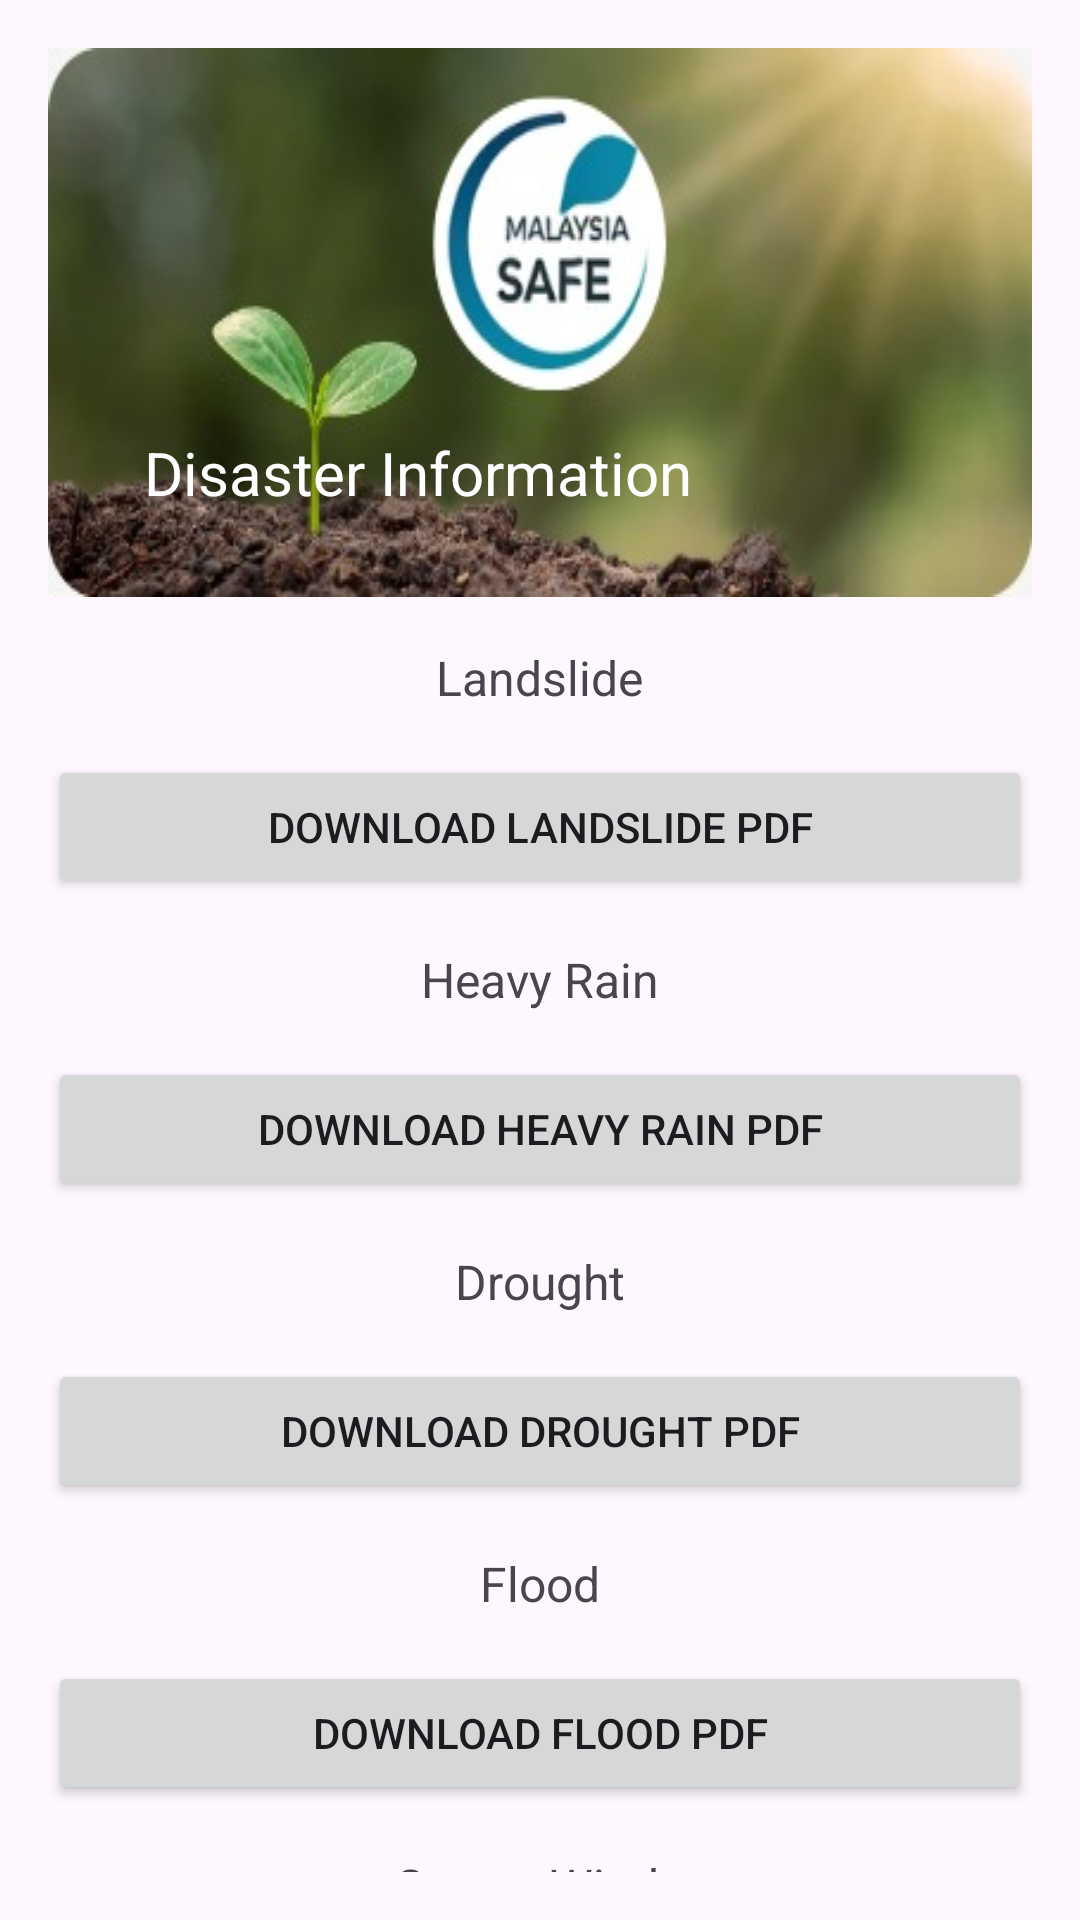

The Android layout XML behind this screen, and the referenced resources:
<!-- AndroidManifest.xml: application theme Theme.MalaysiaSafe -->
<!-- res/layout/activity_safety_information.xml -->
<?xml version="1.0" encoding="utf-8"?>
<LinearLayout xmlns:android="http://schemas.android.com/apk/res/android"
    xmlns:app="http://schemas.android.com/apk/res-auto"
    xmlns:tools="http://schemas.android.com/tools"
    android:id="@+id/main"
    android:layout_width="match_parent"
    android:layout_height="match_parent"
    android:orientation="vertical"
    android:padding="16dp"
    tools:context=".SafetyInformationActivity">

     <LinearLayout
        android:id="@+id/header"
        android:layout_width="match_parent"
        android:layout_height="wrap_content"
        android:orientation="horizontal"
         android:background="@drawable/bg"

        android:padding="16dp">

        <TextView
            android:layout_width="wrap_content"
            android:layout_height="wrap_content"
            android:text="Disaster Information"
            android:textColor="#FFFFFF"
            android:textSize="20sp"
            android:layout_gravity="center"
            android:layout_marginStart="16dp"
            android:layout_marginTop="50dp" />
    </LinearLayout>


    
    <TextView
        android:layout_width="wrap_content"
        android:layout_height="wrap_content"
        android:text="Landslide"
        android:textSize="16sp"
        android:layout_marginTop="16dp"
        android:layout_gravity="center" />

    
    <Button
        android:id="@+id/downloadButton"
        android:layout_width="match_parent"
        android:layout_height="wrap_content"
        android:text="Download Landslide PDF"
        android:layout_marginTop="15dp" />

    <TextView
        android:layout_width="wrap_content"
        android:layout_height="wrap_content"
        android:text="Heavy Rain"
        android:textSize="16sp"
        android:layout_marginTop="16dp"
        android:layout_gravity="center" />

    <Button
        android:id="@+id/heavyRainButton"
        android:layout_width="match_parent"
        android:layout_height="wrap_content"
        android:text="Download Heavy Rain PDF"
        android:layout_marginTop="15dp" />

    <TextView
        android:layout_width="wrap_content"
        android:layout_height="wrap_content"
        android:text="Drought"
        android:textSize="16sp"
        android:layout_marginTop="16dp"
        android:layout_gravity="center" />

    <Button
        android:id="@+id/droughtButton"
        android:layout_width="match_parent"
        android:layout_height="wrap_content"
        android:text="Download Drought PDF"
        android:layout_marginTop="15dp" />

    <TextView
        android:layout_width="wrap_content"
        android:layout_height="wrap_content"
        android:text="Flood"
        android:textSize="16sp"
        android:layout_marginTop="16dp"
        android:layout_gravity="center" />

    <Button
        android:id="@+id/floodButton"
        android:layout_width="match_parent"
        android:layout_height="wrap_content"
        android:text="Download Flood PDF"
        android:layout_marginTop="15dp" />
    <TextView
        android:layout_width="wrap_content"
        android:layout_height="wrap_content"
        android:text="Strong Winds"
        android:textSize="16sp"
        android:layout_marginTop="16dp"
        android:layout_gravity="center" />

    <Button
        android:id="@+id/windButton"
        android:layout_width="match_parent"
        android:layout_height="wrap_content"
        android:text="Download Strong Wind PDF"
        android:layout_marginTop="15dp" />



</LinearLayout>
<!-- resources referenced by this layout -->
<resources>
  <!-- drawable bg: jpeg bitmap (drawable, 18835 bytes) -->
  <style name="Theme.MalaysiaSafe" parent="Base.Theme.MalaysiaSafe" />
  <style name="Base.Theme.MalaysiaSafe" parent="Theme.Material3.DayNight.NoActionBar">
          
          
      </style>
</resources>
